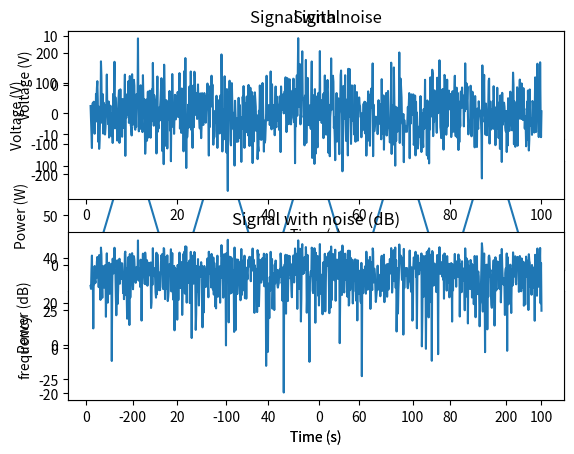

The matplotlib source for this figure:
import numpy as np
from scipy.stats import distributions
import matplotlib.pyplot as plt
import matplotlib.ticker as tkr
import math
t = np.linspace(1, 100, 1000)
x_volts = 10*np.sin(t/(2*np.pi))
plt.subplot(3,1,1)
plt.plot(t, x_volts) 
plt.title('Signal') 
plt.ylabel('Voltage (V)') 
plt.xlabel('Time (s)') 
#plt.show()

x_watts = x_volts ** 2 
plt.subplot(3,1,2) 
plt.plot(t, x_watts) 
plt.title('Signal Power') 
plt.ylabel('Power (W)') 
plt.xlabel('Time (s)') 
#plt.show()

x_db = 10 * np.log10(x_watts) 
plt.subplot(3,1,3) 
plt.plot(t, x_db) 
plt.title('Signal Power in dB') 
plt.ylabel('Power (dB)') 
plt.xlabel('Time (s)') 
plt.show()

#-----------------------------------------------#
# adding noise using target SNR
#-----------------------------------------------#
# Set a target SNR 
target_snr_db = 0.01
#######################################################################
# Calculate signal power and convert to dB 
# sig_avg_watts = np.mean(x_watts) 
# sig_avg_db = 10 * np.log10(sig_avg_watts)
# # Calculate noise according to [2] then convert to watts
# noise_avg_db = sig_avg_db - target_snr_db 
# noise_avg_watts = 10 ** (noise_avg_db / 10)
# # Generate an sample of white noise
# mean_noise = 0
# noise_volts = np.random.normal(mean_noise, np.sqrt(noise_avg_watts), len(x_watts))

##############################################################
mean_noise = 0
sigma_noise = math.sqrt(np.var(x_volts)/target_snr_db)
noise_volts = np.random.normal(mean_noise, sigma_noise, len(x_watts))
##################################################################
bin_num = 100
target_list = noise_volts
min = np.amin(target_list)
max = np.amax(target_list)
#min =0
#max = np.amax(np.abs(t_list))
print("{}-{}".format(min,max))
bin_width = (max - min)/bin_num
bins_array = np.arange(min, max+bin_width, bin_width)
plt.hist(target_list, bins=bins_array)
plt.title('noise') 
plt.ylabel('frequency')
plt.show()
###############################################################
# Noise up the original signal
y_volts = x_volts + noise_volts

# Plot signal with noise
plt.subplot(2,1,1) 
plt.plot(t, y_volts) 
plt.title('Signal with noise') 
plt.ylabel('Voltage (V)') 
plt.xlabel('Time (s)') 
#plt.show()

# Plot in dB 
y_watts = y_volts ** 2 
y_db = 10 * np.log10(y_watts) 
plt.subplot(2,1,2) 
plt.plot(t, 10* np.log10(y_volts**2)) 
plt.title('Signal with noise (dB)') 
plt.ylabel('Power (dB)') 
plt.xlabel('Time (s)') 
plt.show()